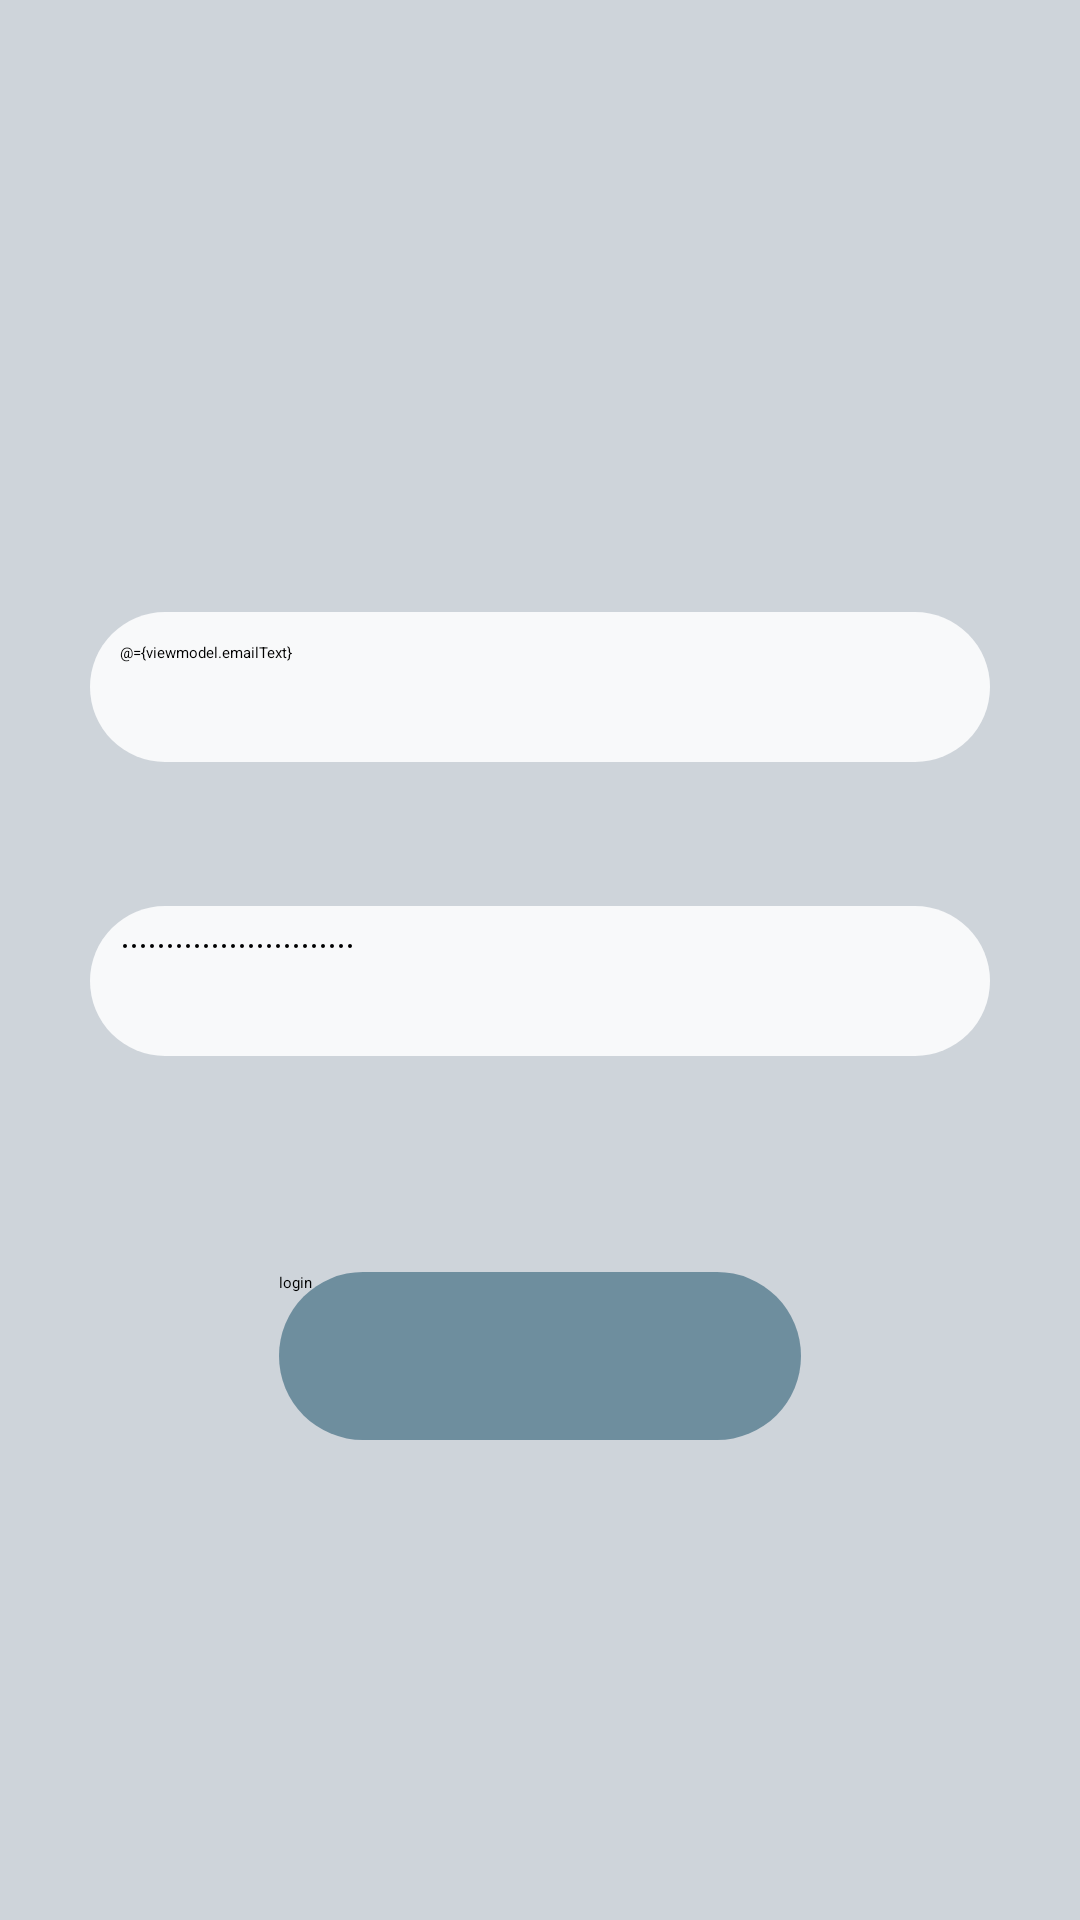

Layout XML and referenced resources for this Android screen:
<!-- AndroidManifest.xml: application theme Theme.MyApplication -->
<!-- res/layout/fragment_login.xml -->
<?xml version="1.0" encoding="utf-8"?>
<layout xmlns:android="http://schemas.android.com/apk/res/android"
    xmlns:app="http://schemas.android.com/apk/res-auto"
    xmlns:tools="http://schemas.android.com/tools">

    <data>

        <variable
            name="viewmodel"
            type="com.example.myapplication.ui.login.LoginViewModel" />

    </data>

<androidx.constraintlayout.widget.ConstraintLayout
    android:layout_width="match_parent"
    android:layout_height="match_parent"
    android:background="@color/white"
    >

    <EditText
        android:id="@+id/email_et"
        android:layout_width="300dp"
        android:layout_height="50dp"
        android:layout_marginTop="204dp"
        android:background="@drawable/send_message"
        android:ems="10"
        android:hint="@string/email"
        android:inputType="textPersonName"
        android:minHeight="48dp"
        android:padding="10dp"
        android:text="@={viewmodel.emailText}"
        app:layout_constraintEnd_toEndOf="parent"
        app:layout_constraintStart_toStartOf="parent"
        app:layout_constraintTop_toTopOf="parent" />

    <EditText
        android:id="@+id/password_et"
        android:layout_width="300dp"
        android:layout_height="50dp"
        android:layout_marginTop="48dp"
        android:background="@drawable/send_message"
        android:ems="10"
        android:hint="@string/password"
        android:inputType="textPassword"
        android:minHeight="48dp"
        android:padding="10dp"
        android:text="@={viewmodel.passwordText}"
        app:layout_constraintEnd_toEndOf="parent"
        app:layout_constraintStart_toStartOf="parent"
        app:layout_constraintTop_toBottomOf="@+id/email_et" />

    <Button
        android:id="@+id/button"
        android:layout_width="174dp"
        android:layout_height="56dp"
        android:layout_marginTop="72dp"
        android:background="@drawable/buttom"
        android:enabled="@{!viewmodel.isLoggingIn()}"
        android:onClick="@{() -> viewmodel.loginPressed()}"
        android:text="@string/login"
        app:layout_constraintEnd_toEndOf="parent"
        app:layout_constraintStart_toStartOf="parent"
        app:layout_constraintTop_toBottomOf="@+id/password_et"
        tools:enabled="@{true}" />

</androidx.constraintlayout.widget.ConstraintLayout>
</layout>
<!-- resources referenced by this layout -->
<resources>
  <color name="white">#CED4DA</color>
  <!-- drawable buttom (drawable) -->
  <?xml version="1.0" encoding="utf-8"?>
  <shape xmlns:android="http://schemas.android.com/apk/res/android"
      android:shape="rectangle">
      <solid
          android:color="@color/purple_500"/>
      <corners
          android:topRightRadius="120dp"
          android:topLeftRadius="120dp"
          android:bottomLeftRadius="120dp"
          android:bottomRightRadius="120dp"/>
  
  
  </shape>
  <!-- drawable send_message (drawable) -->
  <?xml version="1.0" encoding="utf-8"?>
  <shape xmlns:android="http://schemas.android.com/apk/res/android">
      <solid
          android:color="@color/white1"/>
      <corners
          android:topRightRadius="120dp"
          android:topLeftRadius="120dp"
          android:bottomLeftRadius="120dp"
          android:bottomRightRadius="120dp"/>
  </shape>
  <string name="email" translatable="false">Email</string>
  <string name="login" translatable="false">login</string>
  <string name="password" translatable="false">Password</string>
  <color name="purple_500">#9A316177</color>
  <color name="white1">#F8F9FA</color>
</resources>
